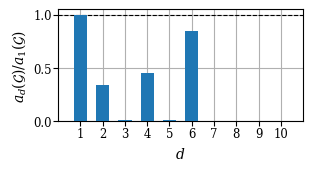
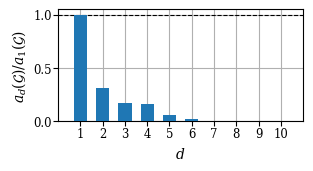

Here is the Python script that generated these plots, in order:
#!/usr/bin/env python
# -*- coding: utf-8 -*-
import numpy as np
import matplotlib.pyplot as plt


plt.rcParams['text.usetex'] = False
plt.rcParams['pdf.fonttype'] = 42
plt.rcParams['ps.fonttype'] = 42
plt.rcParams['mathtext.fontset'] = 'dejavuserif'
plt.rcParams['font.family'] = 'serif'

fig, ax = plt.subplots(figsize=(3.5, 2.))
fig.subplots_adjust(left=0.2, bottom=0.32)
ax.tick_params(
    axis='both',       # changes apply to the x-axis
    which='both',      # both major and minor ticks are affected
    pad=1,
    labelsize='small')

d = np.arange(1, 11, 1)
df = 6
a_d = np.zeros(d.size)
a_d[0] = 1
a_d[1:6] = np.random.uniform(0, 1, 5)
ax.bar(d, a_d, zorder=3, width=0.6)
ax.hlines(1, 0, 11, color='k', ls='--', lw=0.8)

ax.set_xlim(0, 11)
ax.set_xlabel(r'$d$', fontsize=10)
ax.set_xticks(d)
ax.set_xticklabels(d)
ax.set_ylabel(r'$a_d(\mathcal{G}) / a_1(\mathcal{G})$', fontsize=10)
ax.set_yticks([0, 0.5, 1])
ax.grid(zorder=0)

fig.savefig('/tmp/d_algebraic_connectivity.png', format='png', dpi=360)

fig, ax = plt.subplots(figsize=(3.5, 2.))
fig.subplots_adjust(left=0.2, bottom=0.32)
ax.tick_params(
    axis='both',       # changes apply to the x-axis
    which='both',      # both major and minor ticks are affected
    pad=1,
    labelsize='small')

d = np.arange(1, 11, 1)
df = 6
a_d = np.zeros(d.size)
a_d[0] = 1
for i in range(1, 6):
    a_d[i] = np.random.uniform(0, a_d[i-1])
ax.bar(d, a_d, zorder=3, width=0.6)
ax.hlines(1, 0, 11, color='k', ls='--', lw=0.8)

ax.set_xlim(0, 11)
ax.set_xlabel(r'$d$', fontsize=10)
ax.set_xticks(d)
ax.set_xticklabels(d)
ax.set_ylabel(r'$a_d(\mathcal{G}) / a_1(\mathcal{G})$', fontsize=10)
ax.set_yticks([0, 0.5, 1])
ax.grid(zorder=0)
fig.savefig('/tmp/d_algebraic_connectivity_conj.png', format='png', dpi=360)
